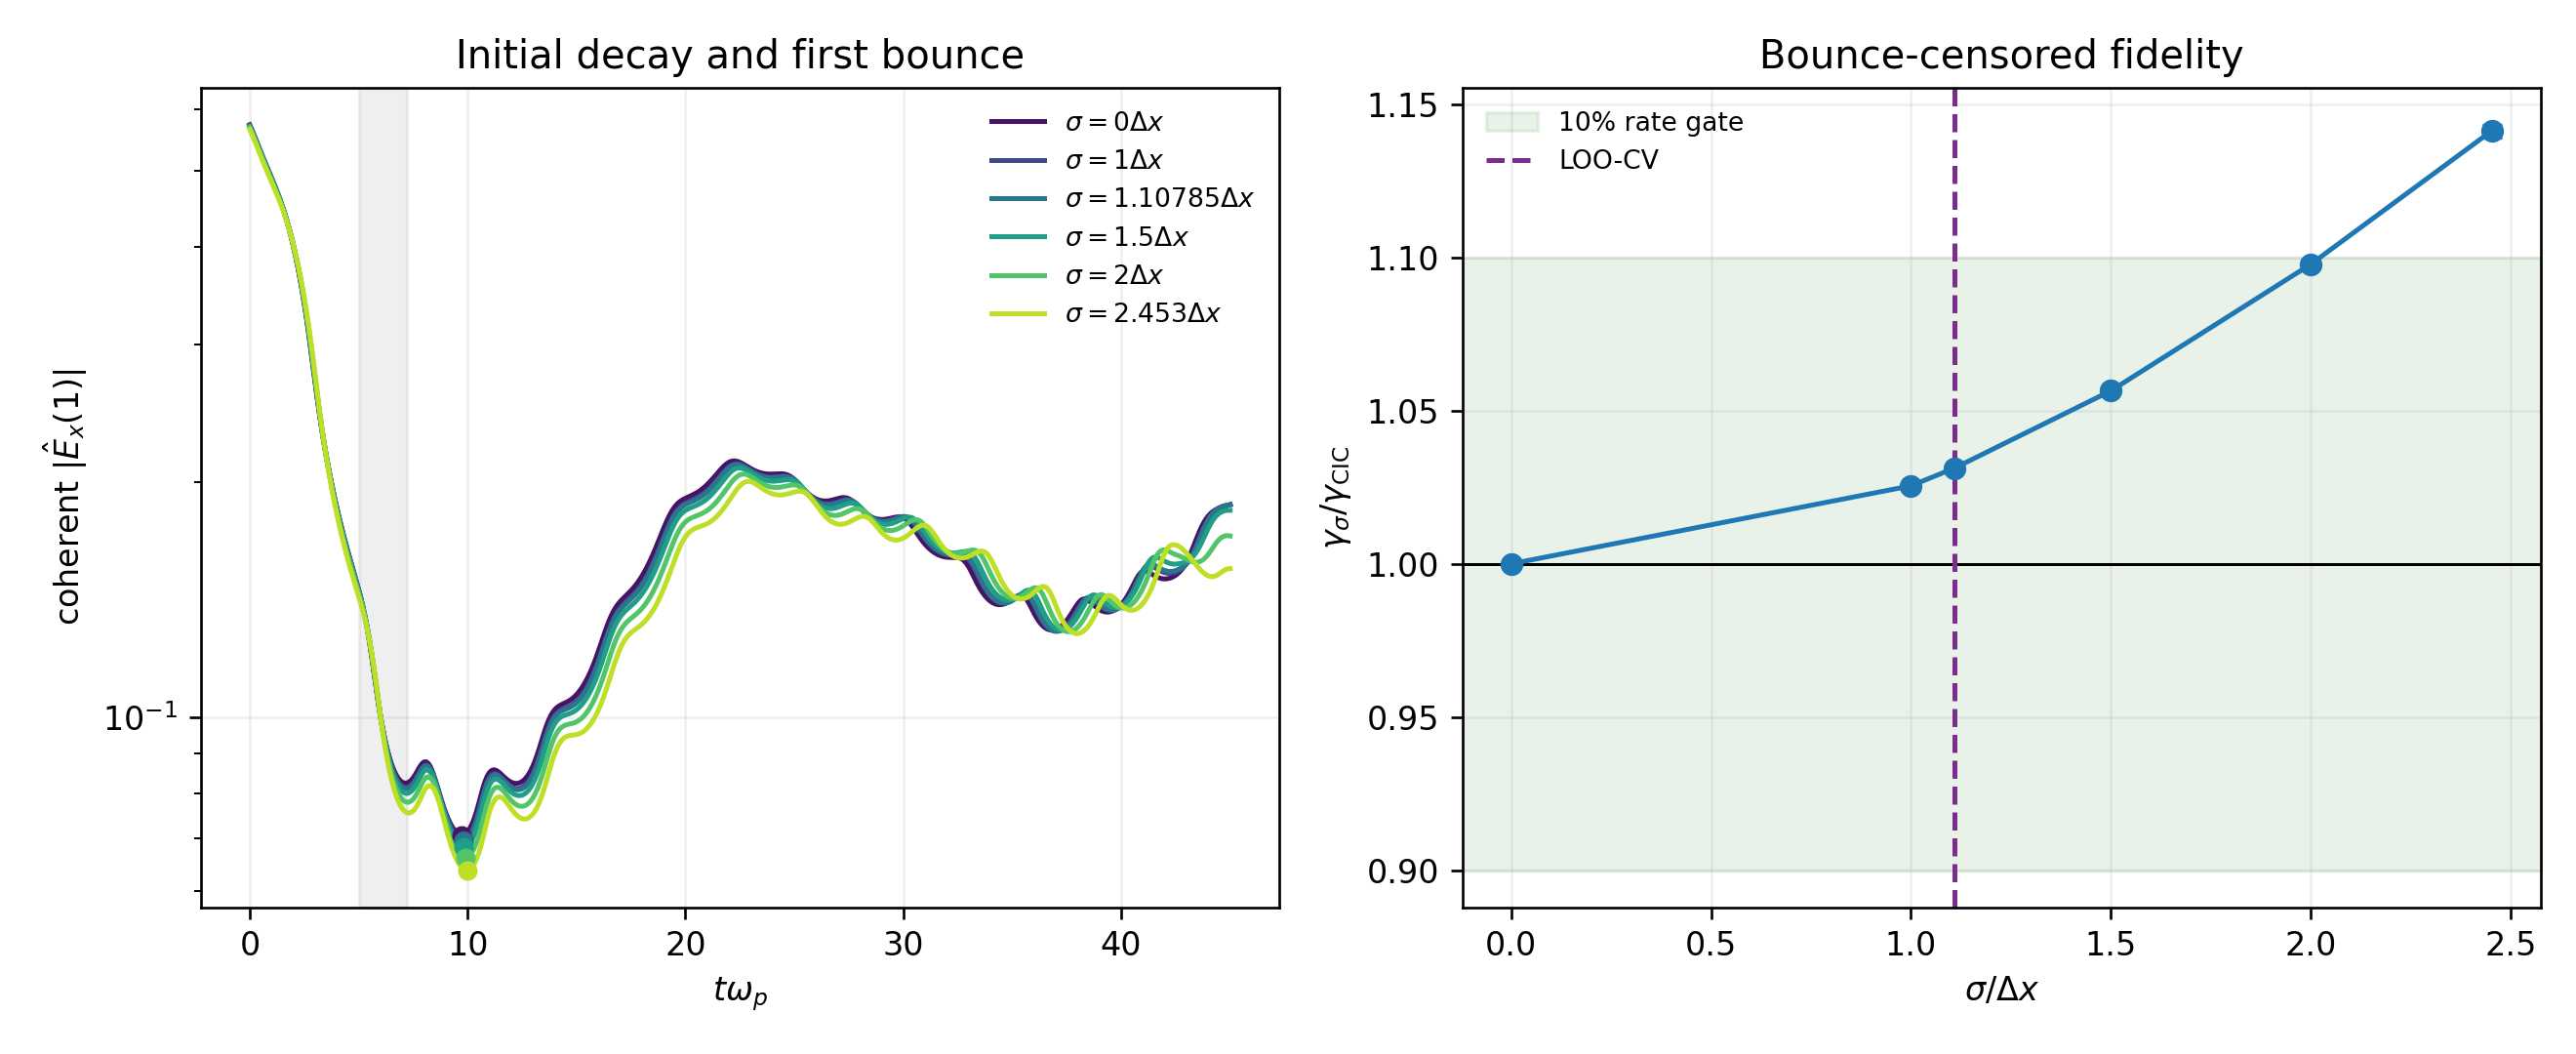

The data file committed next to this chart (first rows):
sigma_dx, gamma, gamma_cic_common_window, gamma_ratio_to_cic, ratio_sem, ratio_ci_lo, ratio_ci_hi, gamma_ci_lo, gamma_ci_hi, bounce_detected, bounce_time, cic_bounce_time, fit_t_start, fit_t_stop, fit_duration, fit_r_squared, cic_fit_r_squared, model_efoldings, quality_pass, bootstrap_valid_fraction, bootstrap_quality_fraction, central_rate_gate, ci_supported_rate_gate, gate_status
0.0, -0.289, -0.289, 1.0, 0.0, 1.0, 1.0, -0.289, -0.289, True, 9.7, 9.7, 5.0, 7.2, 2.2, 0.9492, 0.9492, 0.6359, False, 1.0, 0.0, True, True, FAIL
1.0, -0.2964, -0.289, 1.025, 0.0002273, 1.025, 1.026, -0.298, -0.2948, True, 9.8, 9.7, 5.0, 7.2, 2.2, 0.9544, 0.9492, 0.6521, False, 1.0, 0.0, True, True, FAIL
1.108, -0.2981, -0.289, 1.031, 0.000264, 1.031, 1.032, -0.2997, -0.2963, True, 9.8, 9.7, 5.0, 7.2, 2.2, 0.9555, 0.9492, 0.6557, False, 1.0, 0.0, True, True, FAIL
1.5, -0.3054, -0.289, 1.056, 0.0004739, 1.056, 1.057, -0.3071, -0.3036, True, 9.8, 9.7, 5.0, 7.2, 2.2, 0.9603, 0.9492, 0.6718, False, 1.0, 0.0, True, True, FAIL
2.0, -0.3173, -0.289, 1.098, 0.0007441, 1.096, 1.099, -0.3192, -0.3154, True, 9.9, 9.7, 5.0, 7.2, 2.2, 0.9674, 0.9492, 0.6981, False, 1.0, 0.0, True, True, FAIL
2.453, -0.3299, -0.289, 1.141, 0.001084, 1.139, 1.143, -0.3318, -0.3279, True, 10.0, 9.7, 5.0, 7.2, 2.2, 0.9742, 0.9492, 0.7258, False, 1.0, 0.0, False, False, FAIL
